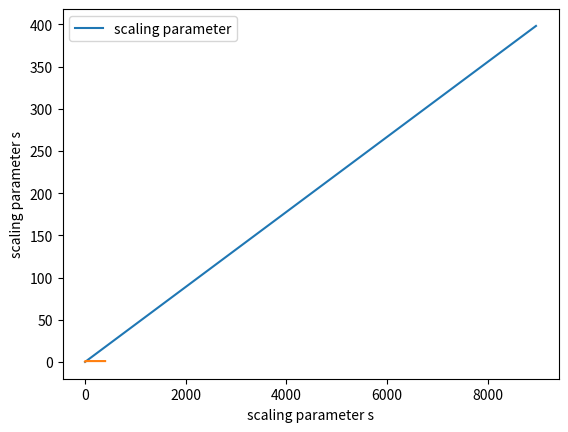

The matplotlib source for this figure:
''' differentiable step function '''

# original idea from

# Serra et al, "Overcoming Catastrophic Forgetting
# with Hard Attention to the Task," ICML 2018.

# for the detail, see section 2.4 in the paper

#%%
import numpy as np
import matplotlib.pyplot as plt

smax = 400 # hyperparameter founded by gridsearch
B = 9000 # batch size
sbatch = 64 # batch interval

slist = []
blist = []
for b in range(0,B,sbatch):
    s = 1/smax + (smax-1/smax) * b/B
    slist.append(s)
    blist.append(b)
    print("batch index={}, scaling s={}".format(b,s))
    
plt.plot(blist, slist, label='scaling parameter')
plt.xlabel('batch index (x64)')
plt.ylabel('scaling parameter s')
plt.legend()
plt.show()

# according to the paper:

# s = the scaling parameter
# e = embedding of a task
# a = σ(s*e)

# sigmoid σ() behaves like step function, yet differentiable
# therefore, a ∈ [0,1]

def sigmoid(x):
    return 1/(1+np.exp(-x))

x = np.array(slist)
y = sigmoid(x)

plt.xlabel('scaling parameter s')
plt.plot(x,y)
plt.show()
#%%